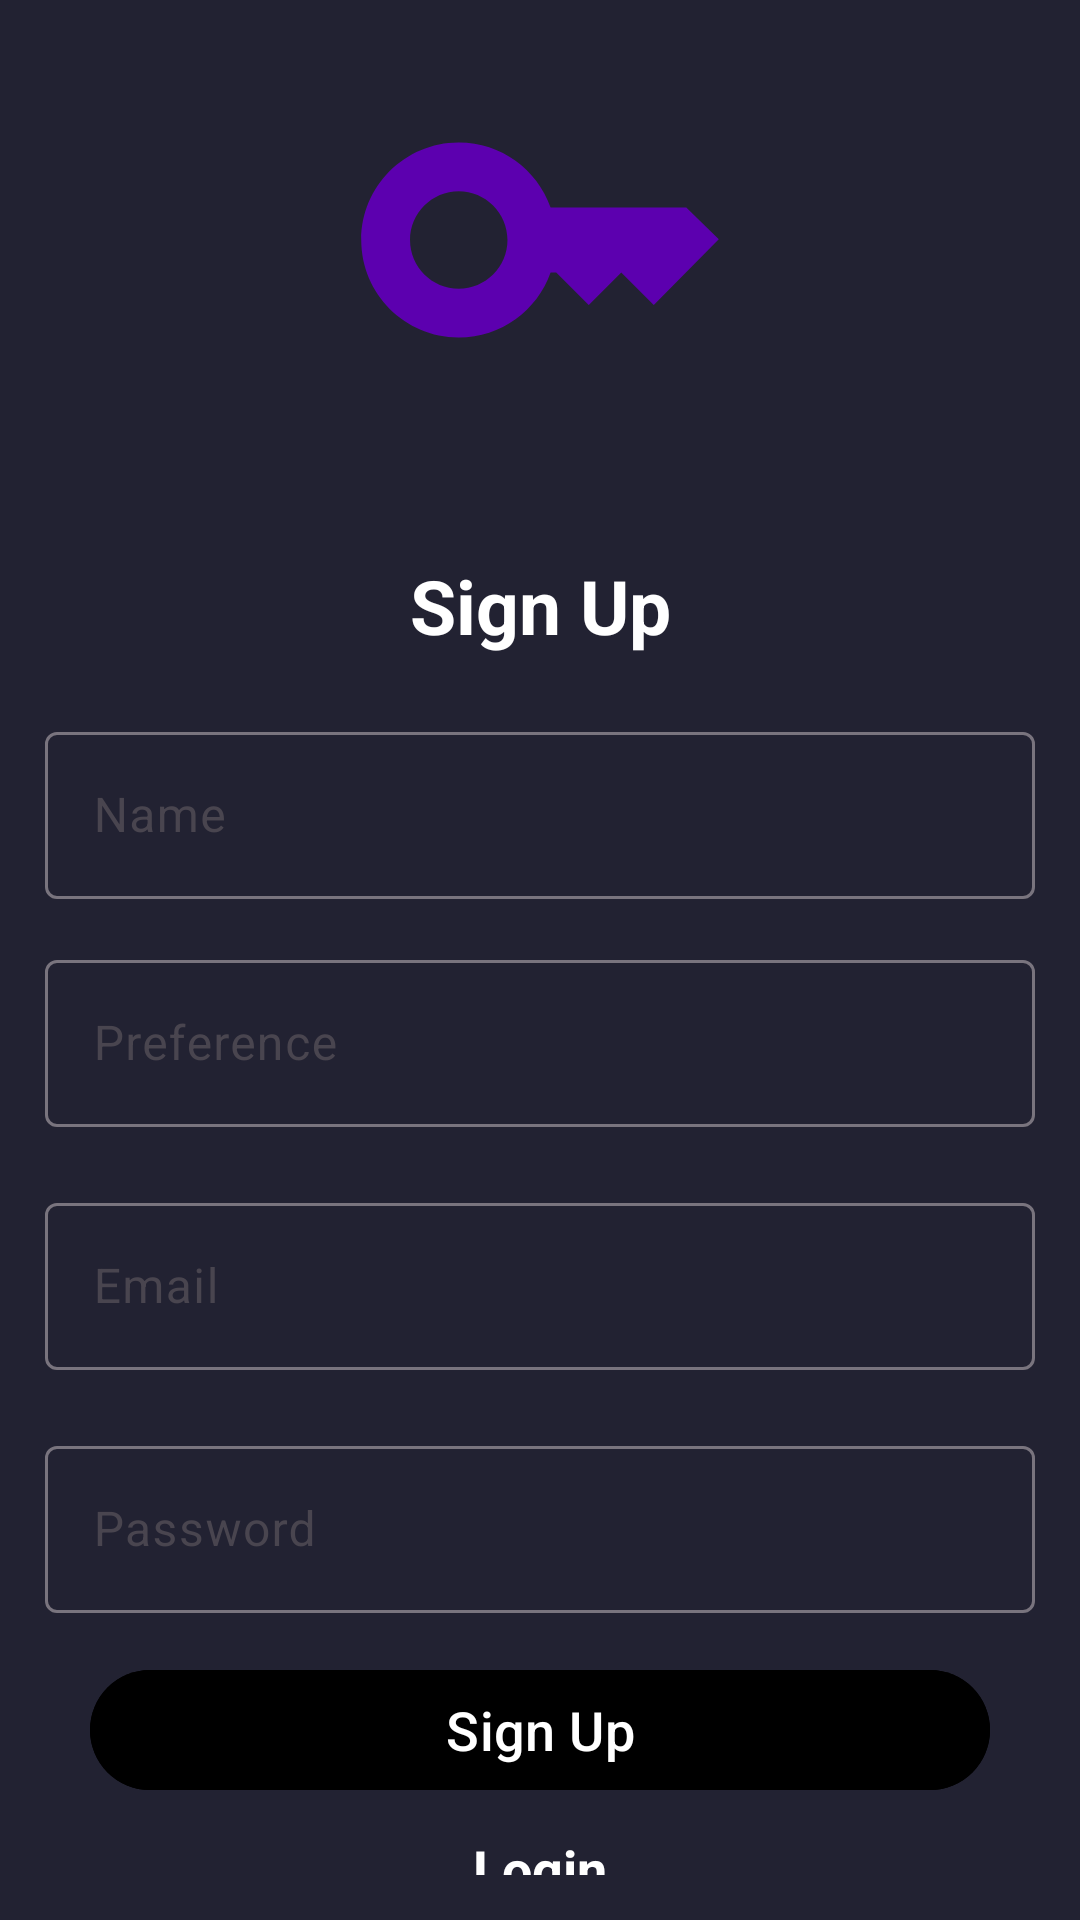

Reconstruct the res/layout file that produces this screen, plus the resources it refers to.
<!-- AndroidManifest.xml: application theme Theme.Material3.Light -->
<!-- res/layout/activity_register.xml -->
<?xml version="1.0" encoding="utf-8"?>
<LinearLayout xmlns:android="http://schemas.android.com/apk/res/android"
    xmlns:app="http://schemas.android.com/apk/res-auto"
    xmlns:tools="http://schemas.android.com/tools"
    android:id="@+id/main"
    android:orientation="vertical"
    android:gravity="center"
    android:layout_width="match_parent"
    android:layout_height="match_parent"
    android:padding="15dp"
    tools:context=".view.activity.Register"
    android:background="@color/bg_color">

    <ImageView
        android:layout_width="130dp"
        android:layout_height="130dp"
        android:src="@drawable/registerimg"
        android:layout_marginBottom="40sp"
        />


    <TextView
        android:text="@string/signup"
        android:textSize="25sp"
        android:textStyle="bold"
        android:gravity="center"
        android:layout_marginBottom="20sp"
        android:layout_width="match_parent"
        android:layout_height="wrap_content"
        android:textColor="@color/white"
        />

    <com.google.android.material.textfield.TextInputLayout
        android:layout_width="match_parent"
        android:layout_height="wrap_content"
        android:layout_marginBottom="15sp"
        >

        <com.google.android.material.textfield.TextInputEditText
            android:id="@+id/name"
            android:hint="@string/name"
            android:layout_width="match_parent"
            android:layout_height="wrap_content"
            android:textColor="@color/input_text"/>

    </com.google.android.material.textfield.TextInputLayout>

    <com.google.android.material.textfield.TextInputLayout
        android:layout_width="match_parent"
        android:layout_height="wrap_content"
        android:layout_marginBottom="20sp"
        >

        <com.google.android.material.textfield.TextInputEditText
            android:id="@+id/preference"
            android:hint="@string/preference"
            android:layout_width="match_parent"
            android:layout_height="wrap_content"
            android:textColor="@color/input_text"/>

    </com.google.android.material.textfield.TextInputLayout>

    <com.google.android.material.textfield.TextInputLayout
        android:layout_width="match_parent"
        android:layout_height="wrap_content"
        android:layout_marginBottom="20sp"
        >

        <com.google.android.material.textfield.TextInputEditText
            android:id="@+id/email"
            android:hint="@string/email"
            android:layout_width="match_parent"
            android:layout_height="wrap_content"
            android:textColor="@color/input_text"/>

    </com.google.android.material.textfield.TextInputLayout>

    <com.google.android.material.textfield.TextInputLayout
        android:layout_width="match_parent"
        android:layout_height="wrap_content"
        android:layout_marginBottom="10sp">

        <com.google.android.material.textfield.TextInputEditText
            android:id="@+id/password"
            android:hint="@string/password"
            android:layout_width="match_parent"
            android:layout_height="wrap_content"
            android:textColor="@color/input_text"
            />

    </com.google.android.material.textfield.TextInputLayout>

    <ProgressBar
        android:id="@+id/progressBar"
        android:visibility="gone"
        android:layout_margin="14dp"
        android:layout_width="wrap_content"
        android:layout_height="wrap_content" />

    <Button
        android:id="@+id/signup_btn"
        android:layout_width="300sp"
        android:layout_height="wrap_content"
        android:layout_marginTop="5sp"
        android:text="@string/signup"
        android:backgroundTint="@color/quantum_purple"
        tools:layout_editor_absoluteX="150dp"
        tools:layout_editor_absoluteY="341dp"
        android:textSize="18sp"
        />

    <TextView
        android:id="@+id/loginNow"
        android:layout_width="match_parent"
        android:layout_height="wrap_content"
        android:text="@string/login"
        android:textStyle="bold"
        android:textSize="18sp"
        android:layout_marginTop="10dp"
        android:gravity="center"
        android:textColor="@color/white"
        />



</LinearLayout>
<!-- resources referenced by this layout -->
<resources>
  <color name="bg_color">#222232</color>
  <color name="input_text">#666666</color>
  <color name="white">#FFFFFFFF</color>
  <!-- drawable registerimg (drawable) -->
  <vector xmlns:android="http://schemas.android.com/apk/res/android" android:height="24dp" android:tint="#5C00AF" android:viewportHeight="24" android:viewportWidth="24" android:width="24dp">
        
      <path android:fillColor="@android:color/white" android:pathData="M21,10h-8.35C11.83,7.67 9.61,6 7,6c-3.31,0 -6,2.69 -6,6s2.69,6 6,6c2.61,0 4.83,-1.67 5.65,-4H13l2,2l2,-2l2,2l4,-4.04L21,10zM7,15c-1.65,0 -3,-1.35 -3,-3c0,-1.65 1.35,-3 3,-3s3,1.35 3,3C10,13.65 8.65,15 7,15z"/>
      
  </vector>
  <string name="email">Email</string>
  <string name="login">Login</string>
  <string name="name">Name</string>
  <string name="password">Password</string>
  <string name="preference">Preference</string>
  <string name="signup">Sign Up</string>
</resources>
